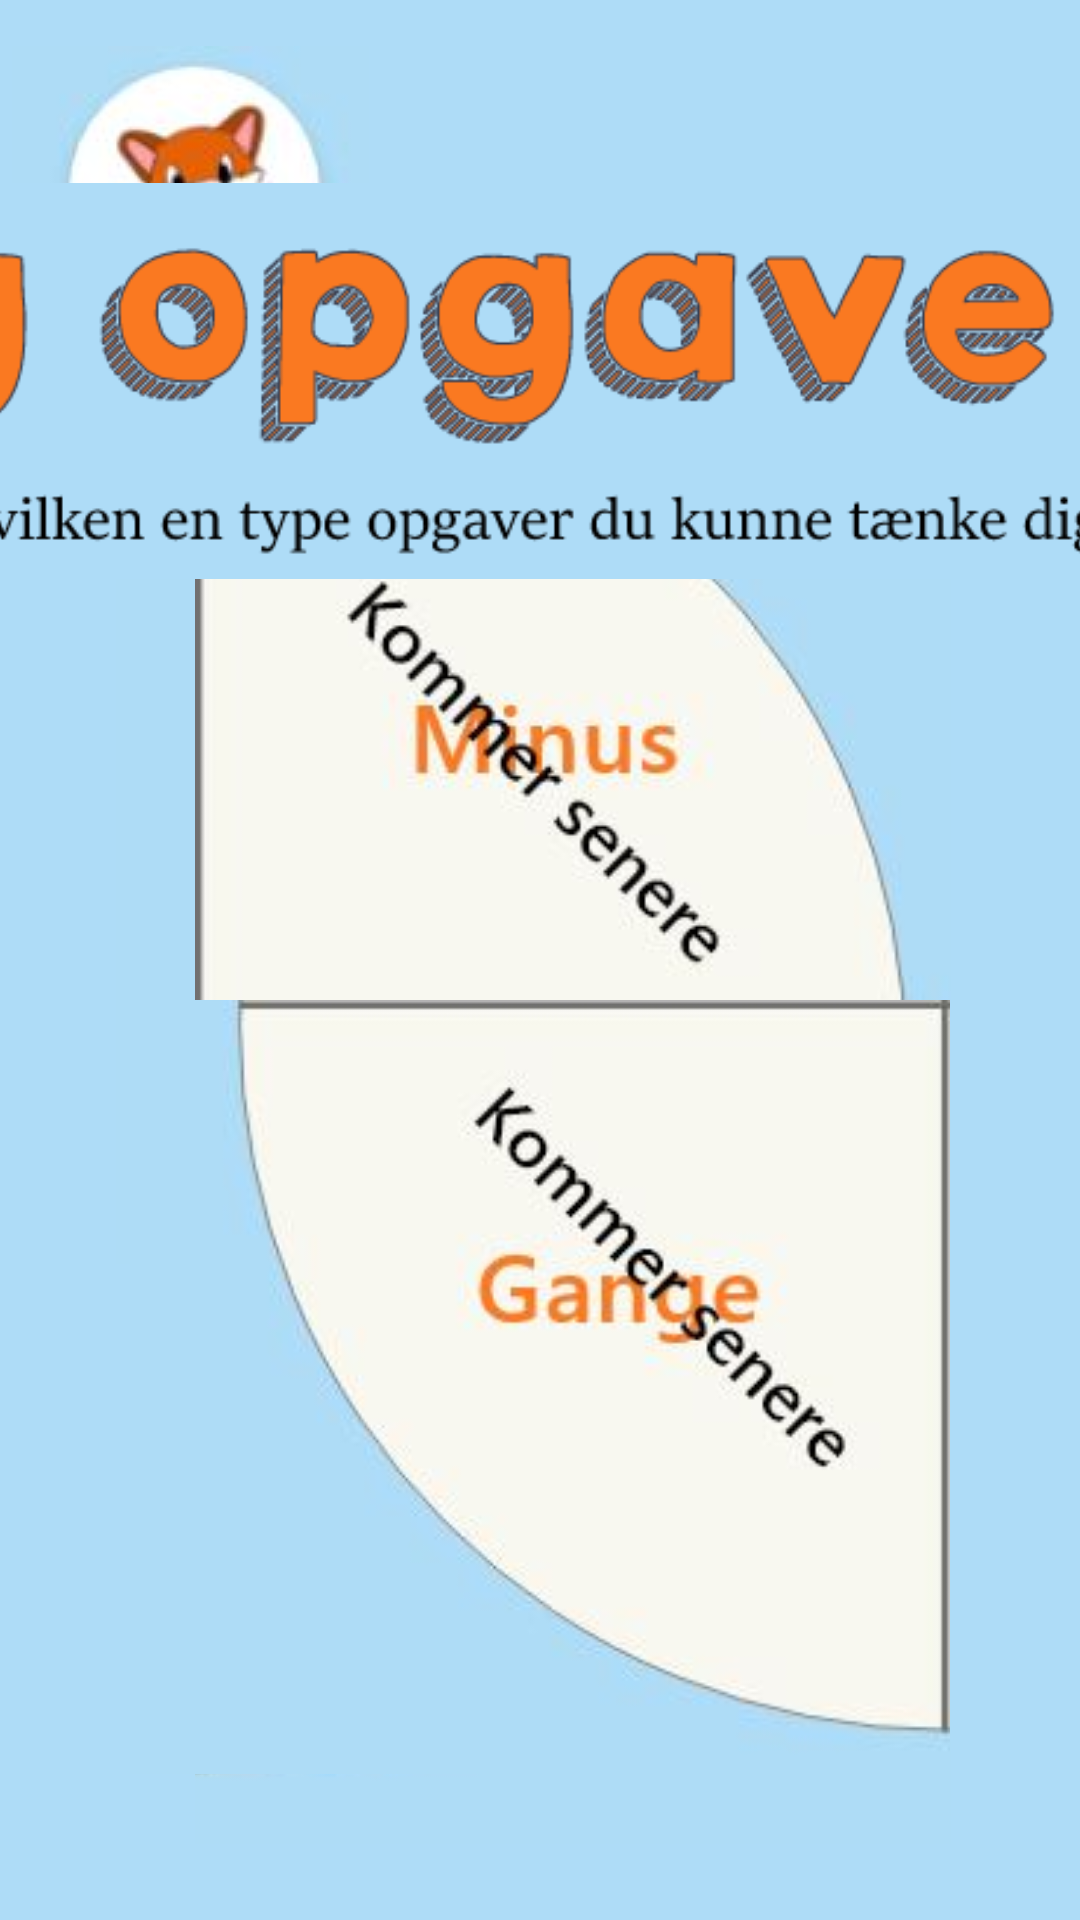

Reconstruct the res/layout file that produces this screen, plus the resources it refers to.
<!-- AndroidManifest.xml: application theme Theme.AppCompat.Light.NoActionBar.FullScreen -->
<!-- res/layout/activity_vaelgopgaver.xml -->
<?xml version="1.0" encoding="utf-8"?>
<androidx.constraintlayout.widget.ConstraintLayout xmlns:android="http://schemas.android.com/apk/res/android"
    xmlns:app="http://schemas.android.com/apk/res-auto"
    xmlns:tools="http://schemas.android.com/tools"
    android:layout_width="match_parent"
    android:layout_height="match_parent"
    android:background="#AEDCF7"
    tools:context=".Vaelgopgaver">

    <ImageButton
        android:id="@+id/hjembtn"
        android:layout_width="120dp"
        android:layout_height="112dp"
        app:layout_constraintBottom_toBottomOf="parent"
        app:layout_constraintEnd_toEndOf="parent"
        app:layout_constraintHorizontal_bias="0.014"
        app:layout_constraintStart_toStartOf="parent"
        app:layout_constraintTop_toTopOf="parent"
        app:layout_constraintVertical_bias="0.022"
        app:srcCompat="@drawable/dinprofil" />

    <ImageButton
        android:id="@+id/plusbtn"
        android:layout_width="255dp"
        android:layout_height="235dp"
        android:layout_marginStart="2dp"
        android:layout_marginLeft="2dp"
        app:layout_constraintBottom_toBottomOf="parent"
        app:layout_constraintEnd_toEndOf="parent"
        app:layout_constraintHorizontal_bias="0.357"
        app:layout_constraintStart_toStartOf="parent"
        app:layout_constraintTop_toTopOf="parent"
        app:layout_constraintVertical_bias="0.46"
        app:srcCompat="@drawable/plus" />

    <ImageView
        android:id="@+id/kommersenere"
        android:layout_width="254dp"
        android:layout_height="509dp"
        app:layout_constraintBottom_toBottomOf="parent"
        app:layout_constraintEnd_toEndOf="parent"
        app:layout_constraintHorizontal_bias="0.605"
        app:layout_constraintStart_toStartOf="parent"
        app:layout_constraintTop_toTopOf="parent"
        app:layout_constraintVertical_bias="0.807"
        app:srcCompat="@drawable/kommersenere" />

    <ImageView
        android:id="@+id/kommersenere2"
        android:layout_width="360dp"
        android:layout_height="258dp"
        android:layout_marginTop="10dp"
        android:layout_marginBottom="2dp"
        app:layout_constraintBottom_toBottomOf="parent"
        app:layout_constraintEnd_toEndOf="parent"
        app:layout_constraintHorizontal_bias="0.332"
        app:layout_constraintStart_toStartOf="parent"
        app:layout_constraintTop_toTopOf="parent"
        app:layout_constraintVertical_bias="0.874"
        app:srcCompat="@drawable/kommerseneree" />

    <ImageView
        android:id="@+id/imageView"
        android:layout_width="1083dp"
        android:layout_height="132dp"
        app:layout_constraintBottom_toBottomOf="parent"
        app:layout_constraintEnd_toEndOf="parent"
        app:layout_constraintStart_toStartOf="parent"
        app:layout_constraintTop_toTopOf="parent"
        app:layout_constraintVertical_bias="0.120000005"
        app:srcCompat="@drawable/vaelgopgave" />
</androidx.constraintlayout.widget.ConstraintLayout>
<!-- resources referenced by this layout -->
<resources>
  <!-- drawable dinprofil: png bitmap (drawable, 9459 bytes) -->
  <!-- drawable kommersenere: png bitmap (drawable, 19369 bytes) -->
  <!-- drawable kommerseneree: png bitmap (drawable, 13833 bytes) -->
  <!-- drawable plus: png bitmap (drawable, 11169 bytes) -->
  <!-- drawable vaelgopgave: png bitmap (drawable, 38407 bytes) -->
  <style name="Theme.AppCompat.Light.NoActionBar.FullScreen" parent="@style/Theme.AppCompat.Light.NoActionBar">
          <item name="android:windowNoTitle">true</item>
          <item name="android:windowActionBar">false</item>
          <item name="android:windowFullscreen">true</item>
          <item name="android:windowContentOverlay">@null</item>
      </style>
</resources>
